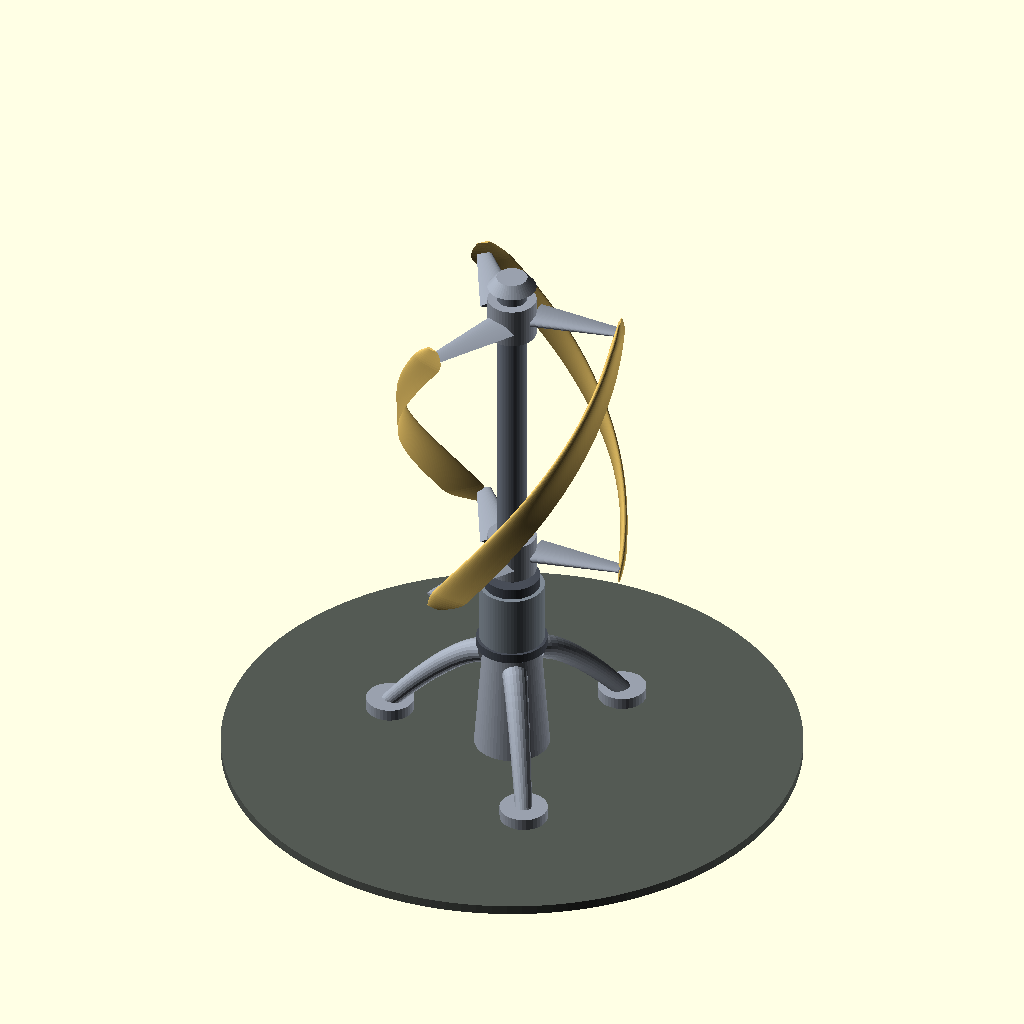
Cell 1 — every parameter at its default value.
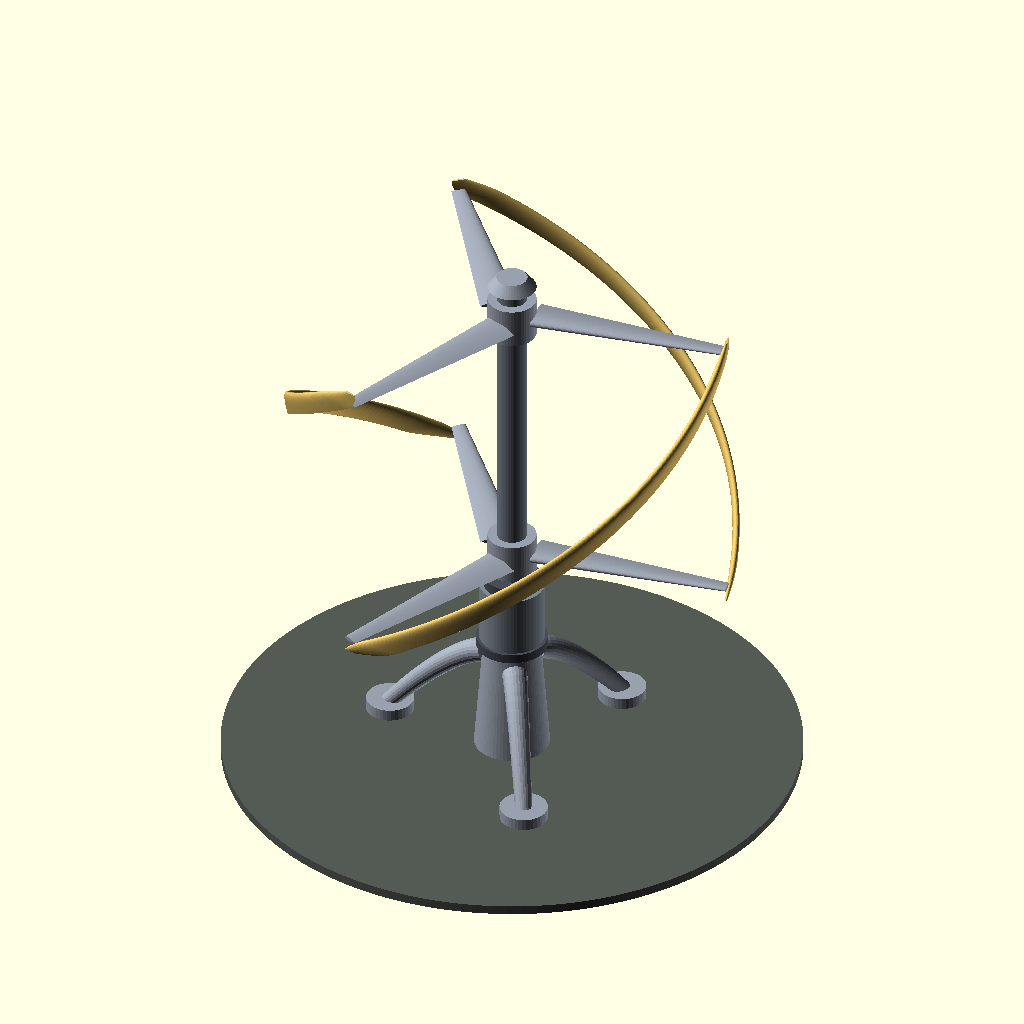
Cell 2: the same model with R = 60.
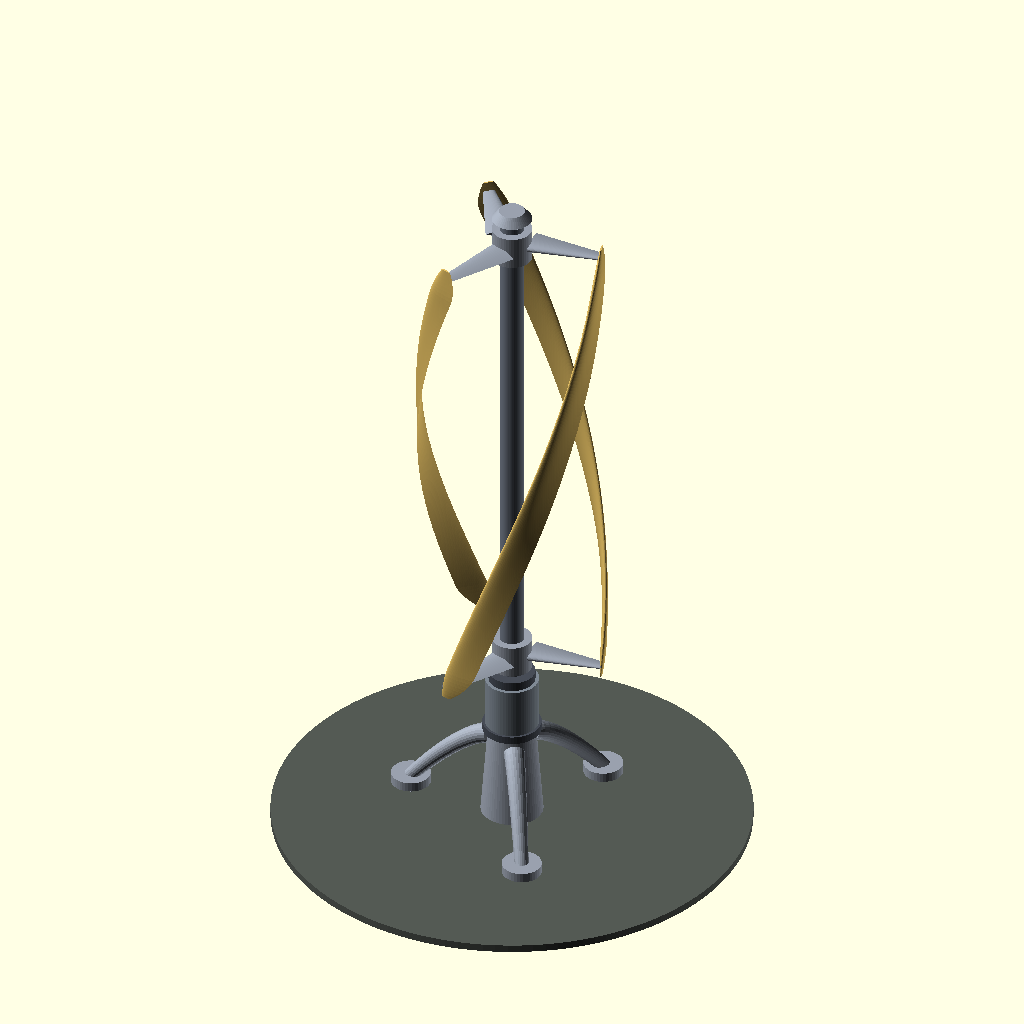
Cell 3 — H set to 168, the other parameters unchanged.
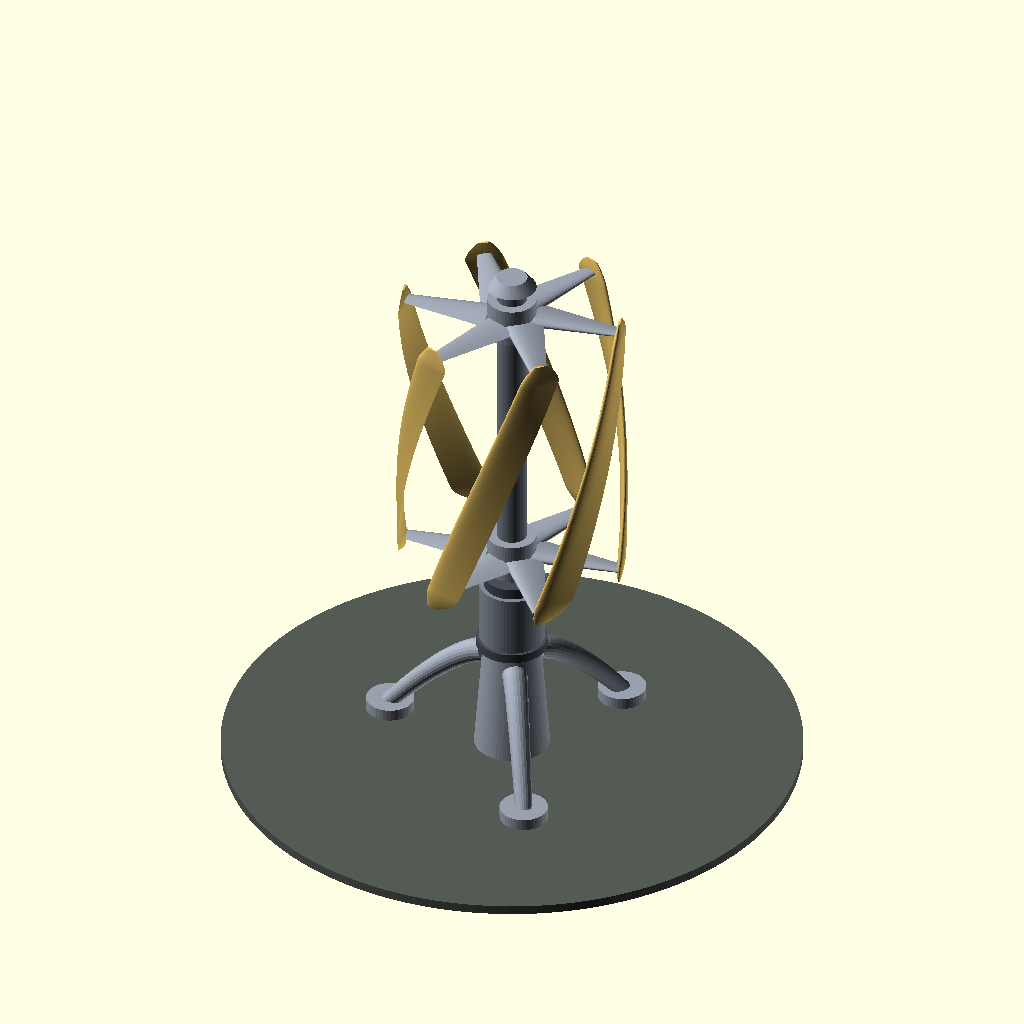
Cell 4 — N set to 6, the other parameters unchanged.
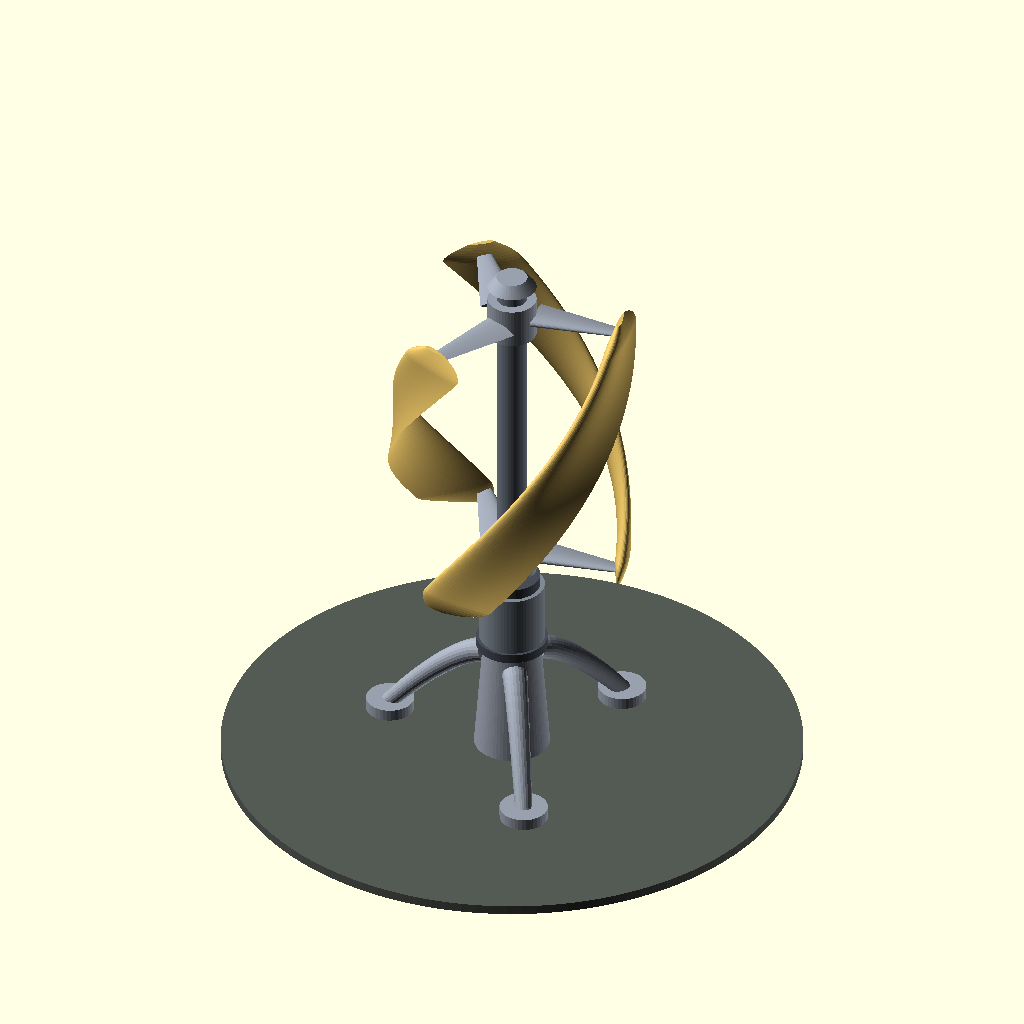
Cell 5: the same model with C = 21.2.
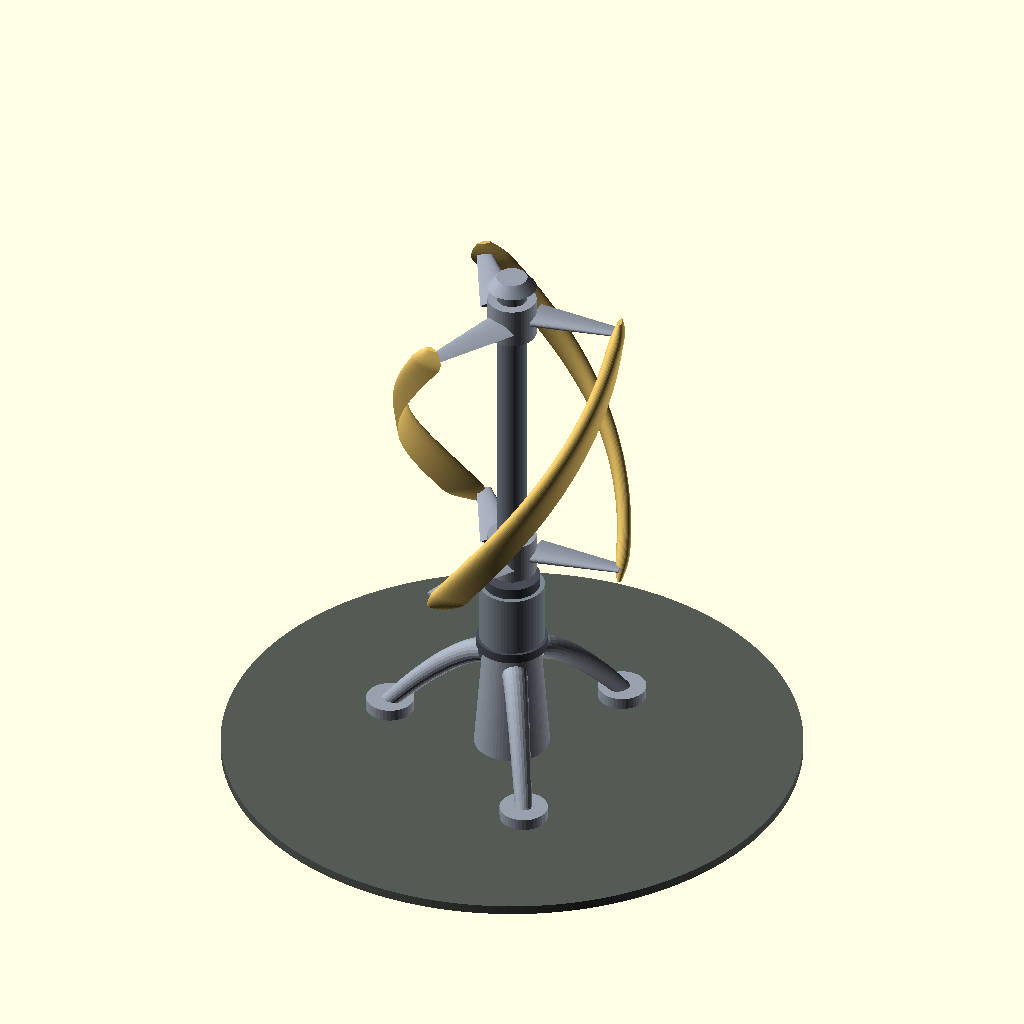
Cell 6: the same model with TC = 0.36.
The same orthographic view direction (rotation 55°, 0°, 25°; colour scheme Cornfield) for every cell, with the view re-fitted per cell, so scale and position can differ between cells.
OpenSCAD source file scadforge/examples/turbines/gorlov.scad:
include <turbine.scad>
// ===================================================================
//  Gorlov helical vertical-axis turbine
//
//  Three aerofoil blades, each wrapped through 120 degrees, so that
//  the three of them together occupy every azimuth at every instant.
//  That is the trick: a straight-bladed Darrieus has to be spun up by
//  its generator and hammers its bearings once per blade per turn,
//  while this one starts in a breeze and pulls smoothly.
//
//  Blades are set 3 degrees nose-in.  A vertical-axis blade sees the
//  apparent wind from inboard through most of the upwind pass, and a
//  little negative pitch puts the useful part of the lift curve where
//  the blade actually spends its time.
// ===================================================================

R     = 30;          // radius to the quarter-chord
H     = 84;          // swept height
N     = 3;           // blades
C     = 10.6;        // chord
TC    = 0.18;        // thickness / chord  (NACA 0018, a stiff section)
PITCH = -3;          // preset, degrees nose-in
NU    = 108;         // sections per blade
WRAP  = 360/N;       // each blade covers one Nth of a turn

ZR    = 58;          // height of the rotor's bottom rim
RS    = 4.0;         // shaft radius
SPIN  = 8;          // rotor position, degrees -- purely for the picture

echo("R", R, "H", H, "blades", N, "wrap/blade", WRAP);
echo("solidity Nc/2piR =", N*C/(2*PI*R));
echo("swept area =", 2*R*H);
echo("helix angle from vertical =", atan(2*PI*R*(WRAP/360)/H));

BLADE = [0.88, 0.74, 0.39];
STEEL = [0.60, 0.63, 0.68];
SHAFT = [0.44, 0.47, 0.52];
DARK  = [0.28, 0.30, 0.34];
CAN   = [0.50, 0.54, 0.58];
PAD   = [0.33, 0.35, 0.33];

// ---- rotor ---------------------------------------------------------
translate([0,0,ZR]) rotate([0,0,SPIN]) {
    for (k=[0:N-1]) color(BLADE)
        tsweep(vawt_blade(R, H, NU, 360*k/N, WRAP, C, TC, PITCH, 0.07));

    // arms, at the azimuth each blade end actually reaches
    for (k=[0:N-1]) {
        color(STEEL) arm(6, R, 3.5,   10.5, 0.26, 360*k/N, 0.38);
        color(STEEL) arm(6, R, H-3.5, 10.5, 0.26, 360*k/N + WRAP, 0.38);
    }

    // shaft and its hub collars
    color(SHAFT) translate([0,0,-12]) cylinder(h=H+18, r=RS, $fn=56);
    for (z=[3.5, H-3.5]) color(STEEL) translate([0,0,z-5.5])
        cylinder(h=11, r=6.6, $fn=48);
    color(STEEL) translate([0,0,H+6]) cylinder(h=3, r1=6.6, r2=4.2, $fn=48);
}

// ---- mast, machine can, foot ---------------------------------------
color(CAN)   translate([0,0,ZR-24]) cylinder(h=17, r=8.8, $fn=64);
color(DARK)  translate([0,0,ZR-7]) cylinder(h=3.0, r=7.6, $fn=64);
color(DARK)  translate([0,0,ZR-26.5]) cylinder(h=2.6, r=9.6, $fn=64);
color(STEEL) cylinder(h=ZR-24, r1=10.2, r2=7.6, $fn=64);

// tripod feet: a leg is just a thin cone laid along its own line
for (k=[0:2]) {
    az = 60 + 120*k;
    color(STEEL) rotate([0,0,az]) {
        hull_free_leg();
        translate([36,0,0]) cylinder(h=3.2, r=6.5, $fn=40);
    }
}
module hull_free_leg() {
    // from the mast at z=27 out to the pad at z=2 -- built as a swept
    // round section so there is no boolean anywhere in the model
    P = [ for (u=[0:14]) let(s=u/14)
            [ 8.2 + 28*s, 0, 27 - 25*pow(s, 1.4) ] ];
    D = [ for (u=[0:14]) let(s=u/14) 3.4 - 1.1*s ];
    tsweep([ for (u=[0:14])
        let( t = u==14 ? P[14]-P[13] : P[u+1]-P[u],
             tn = t/norm(t),
             sx = [ -tn[2], 0, tn[0] ] )     // in-plane normal, y is free
        [ for (i=[0:23]) let(a = 360*i/24)
            P[u] + D[u]*(cos(a)*sx + sin(a)*[0,1,0]) ] ]);
}

// ---- pad -----------------------------------------------------------
color(PAD) translate([0,0,-2.5]) cylinder(h=2.5, r=78, $fn=120);
Customizer parameters (derived from the source; name, type, default, range or options):
R: number, default 30
H: number, default 84
N: number, default 3
C: number, default 10.6
TC: number, default 0.18
PITCH: number, default -3
NU: number, default 108
ZR: number, default 58
RS: number, default 4
SPIN: number, default 8
BLADE: vector, default [0.88, 0.74, 0.39]
STEEL: vector, default [0.6, 0.63, 0.68]
SHAFT: vector, default [0.44, 0.47, 0.52]
DARK: vector, default [0.28, 0.3, 0.34]
CAN: vector, default [0.5, 0.54, 0.58]
PAD: vector, default [0.33, 0.35, 0.33]
